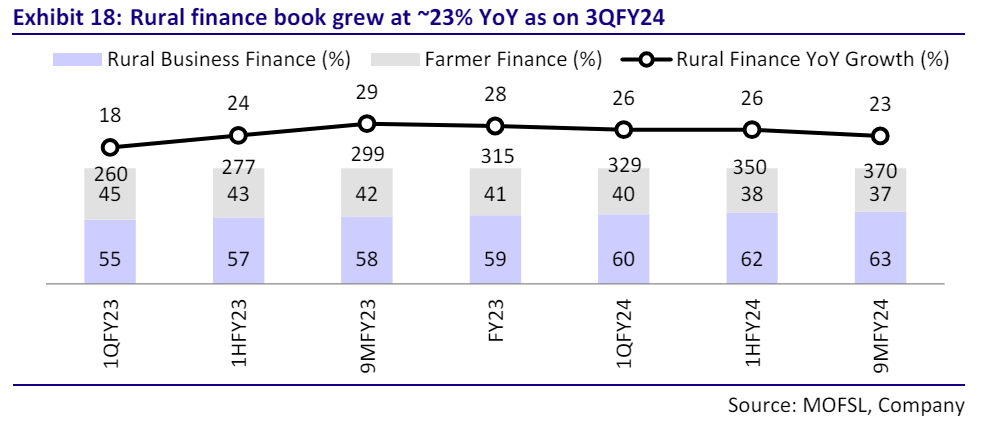

Source data for this figure (header and first rows):
Rural finance book grew at 23% YoY as on…, , , 
timeline, Rural Business Finance in % (light viole…, Farmer Finance in %(gray bar), Rural Finance YoY Growth in % (black lin…
1QFY23, 55, 45, 18
1HFY23, 57, 43, 24
9MFY23, 58, 42, 29
FY23, 59, 41, 28
1QFY24, 60, 40, 26
1HFY24, 62, 38, 26
9MFY24, 63, 37, 23
